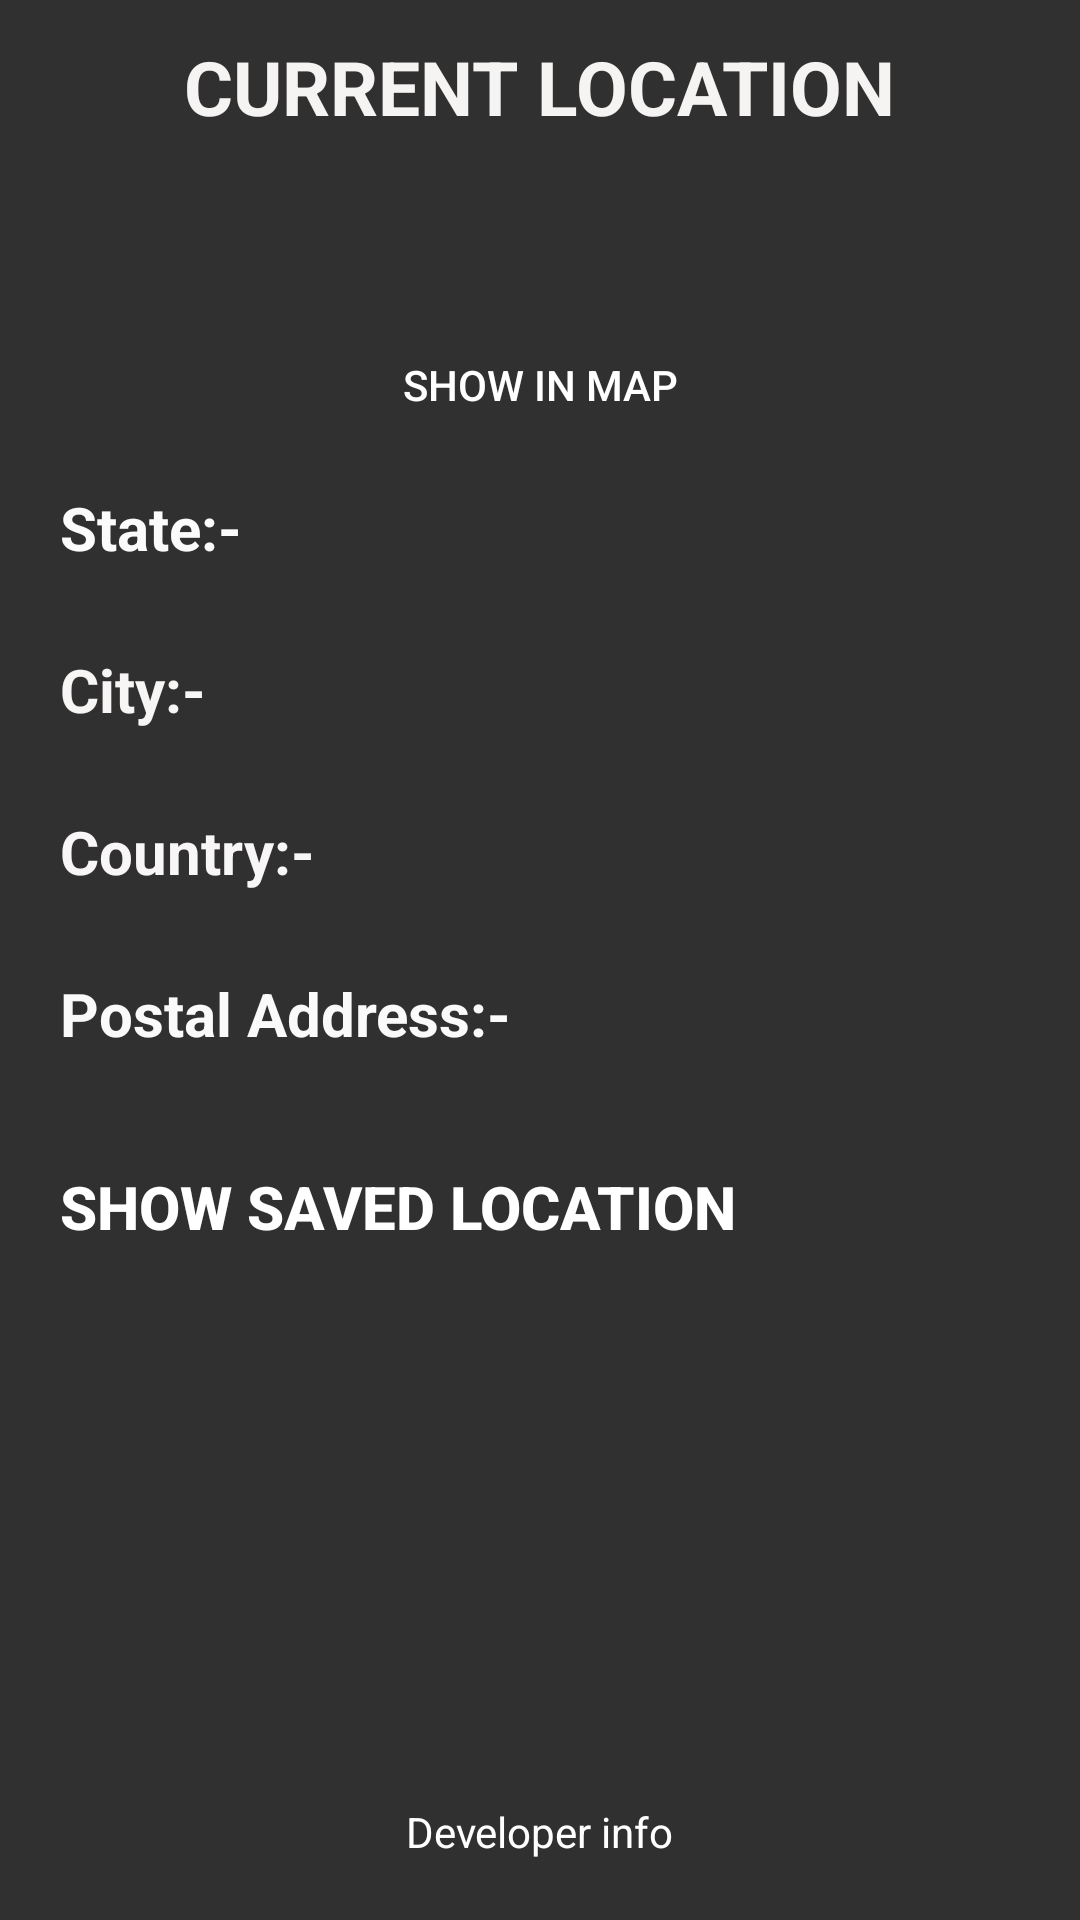

Produce the Android XML layout that renders to this screen, including the resource entries it uses.
<!-- AndroidManifest.xml: application theme Theme.AppCompat.NoActionBar -->
<!-- res/layout/activity_main.xml -->
<?xml version="1.0" encoding="utf-8"?>
<androidx.constraintlayout.widget.ConstraintLayout xmlns:android="http://schemas.android.com/apk/res/android"
    xmlns:app="http://schemas.android.com/apk/res-auto"
    xmlns:tools="http://schemas.android.com/tools"
    android:layout_width="match_parent"
    android:layout_height="match_parent"
    android:background="@drawable/main_activity_ii"
    tools:context=".MainActivity">

    <Button
        android:id="@+id/button"
        android:layout_width="wrap_content"
        android:layout_height="wrap_content"
        android:background="?attr/selectableItemBackground"
        android:text="show in map"
        android:textColor="#FFFFFF"
        app:layout_constraintEnd_toEndOf="parent"
        app:layout_constraintStart_toStartOf="parent"
        app:layout_constraintTop_toBottomOf="@+id/longitude" />

    <TextView
        android:id="@+id/latitude"
        android:layout_width="wrap_content"
        android:layout_height="wrap_content"
        android:textColor="#F4F1F1"
        android:textSize="22dp"
        app:layout_constraintEnd_toEndOf="parent"
        app:layout_constraintHorizontal_bias="0.5"
        app:layout_constraintStart_toStartOf="parent"
        app:layout_constraintTop_toBottomOf="@+id/currentLocation" />

    <TextView
        android:id="@+id/longitude"
        android:layout_width="wrap_content"
        android:layout_height="wrap_content"
        android:textColor="#F8F5F5"
        android:textSize="22dp"
        app:layout_constraintEnd_toEndOf="parent"
        app:layout_constraintHorizontal_bias="0.5"
        app:layout_constraintStart_toStartOf="parent"
        app:layout_constraintTop_toBottomOf="@+id/latitude" />

    <TextView
        android:id="@+id/currentLocation"
        android:layout_width="wrap_content"
        android:layout_height="wrap_content"
        android:layout_marginTop="12dp"
        android:text="CURRENT LOCATION"
        android:textColor="#F6F3F3"
        android:textSize="25sp"
        android:textStyle="bold"
        app:layout_constraintEnd_toEndOf="parent"
        app:layout_constraintStart_toStartOf="parent"
        app:layout_constraintTop_toTopOf="parent" />

    <TextView
        android:id="@+id/DevInfo"
        android:layout_width="wrap_content"
        android:layout_height="wrap_content"
        android:layout_marginBottom="20dp"
        android:text="Developer info"
        android:textColor="#FFFFFF"
        app:layout_constraintBottom_toBottomOf="parent"
        app:layout_constraintEnd_toEndOf="parent"
        app:layout_constraintStart_toStartOf="parent" />

    <TextView
        android:id="@+id/textView6"
        android:layout_width="wrap_content"
        android:layout_height="wrap_content"
        android:layout_marginStart="20dp"
        android:layout_marginTop="10dp"
        android:text="State:-"
        android:textColor="#FCFBFB"
        android:textSize="20sp"
        android:textStyle="bold"
        app:layout_constraintStart_toStartOf="parent"
        app:layout_constraintTop_toBottomOf="@+id/button" />

    <TextView
        android:id="@+id/state"
        android:layout_width="wrap_content"
        android:layout_height="wrap_content"
        android:layout_marginStart="20dp"
        android:textColor="#F8F6F6"
        android:textSize="20sp"
        app:layout_constraintStart_toStartOf="parent"
        app:layout_constraintTop_toBottomOf="@+id/textView6" />

    <TextView
        android:id="@+id/textView8"
        android:layout_width="wrap_content"
        android:layout_height="wrap_content"
        android:layout_marginStart="20dp"
        android:text="City:-"
        android:textColor="#F8F5F5"
        android:textSize="20sp"
        android:textStyle="bold"
        app:layout_constraintStart_toStartOf="parent"
        app:layout_constraintTop_toBottomOf="@+id/state" />

    <TextView
        android:id="@+id/city"
        android:layout_width="wrap_content"
        android:layout_height="wrap_content"
        android:layout_marginStart="20dp"
        android:textColor="#FAF8F8"
        android:textSize="20sp"
        app:layout_constraintStart_toStartOf="parent"
        app:layout_constraintTop_toBottomOf="@+id/textView8" />

    <TextView
        android:id="@+id/textView10"
        android:layout_width="wrap_content"
        android:layout_height="wrap_content"
        android:layout_marginStart="20dp"
        android:text="Country:-"
        android:textColor="#F8F6F6"
        android:textSize="20sp"
        android:textStyle="bold"
        app:layout_constraintStart_toStartOf="parent"
        app:layout_constraintTop_toBottomOf="@+id/city" />

    <TextView
        android:id="@+id/country"
        android:layout_width="wrap_content"
        android:layout_height="wrap_content"
        android:layout_marginStart="20dp"
        android:textColor="#F8F5F5"
        android:textSize="20sp"
        app:layout_constraintStart_toStartOf="parent"
        app:layout_constraintTop_toBottomOf="@+id/textView10" />

    <TextView
        android:id="@+id/textView12"
        android:layout_width="wrap_content"
        android:layout_height="wrap_content"
        android:layout_marginStart="20dp"
        android:text="Postal Address:-"
        android:textColor="#FBFAFA"
        android:textSize="20sp"
        android:textStyle="bold"
        app:layout_constraintStart_toStartOf="parent"
        app:layout_constraintTop_toBottomOf="@+id/country" />

    <TextView
        android:id="@+id/postal_code"
        android:layout_width="wrap_content"
        android:layout_height="wrap_content"
        android:layout_marginStart="20dp"
        android:textColor="#F4EFEF"
        android:textSize="20sp"
        app:layout_constraintStart_toStartOf="parent"
        app:layout_constraintTop_toBottomOf="@+id/textView12" />

    <Button
        android:id="@+id/showSavedLocation"
        android:layout_width="wrap_content"
        android:layout_height="wrap_content"
        android:layout_marginStart="20dp"
        android:background="?attr/selectableItemBackground"
        android:text="show saved location"
        android:textColor="#FFFFFF"
        android:textSize="20sp"
        android:textStyle="bold"
        app:layout_constraintStart_toStartOf="parent"
        app:layout_constraintTop_toBottomOf="@+id/postal_code" />

</androidx.constraintlayout.widget.ConstraintLayout>
<!-- resources referenced by this layout -->
<resources>

</resources>
